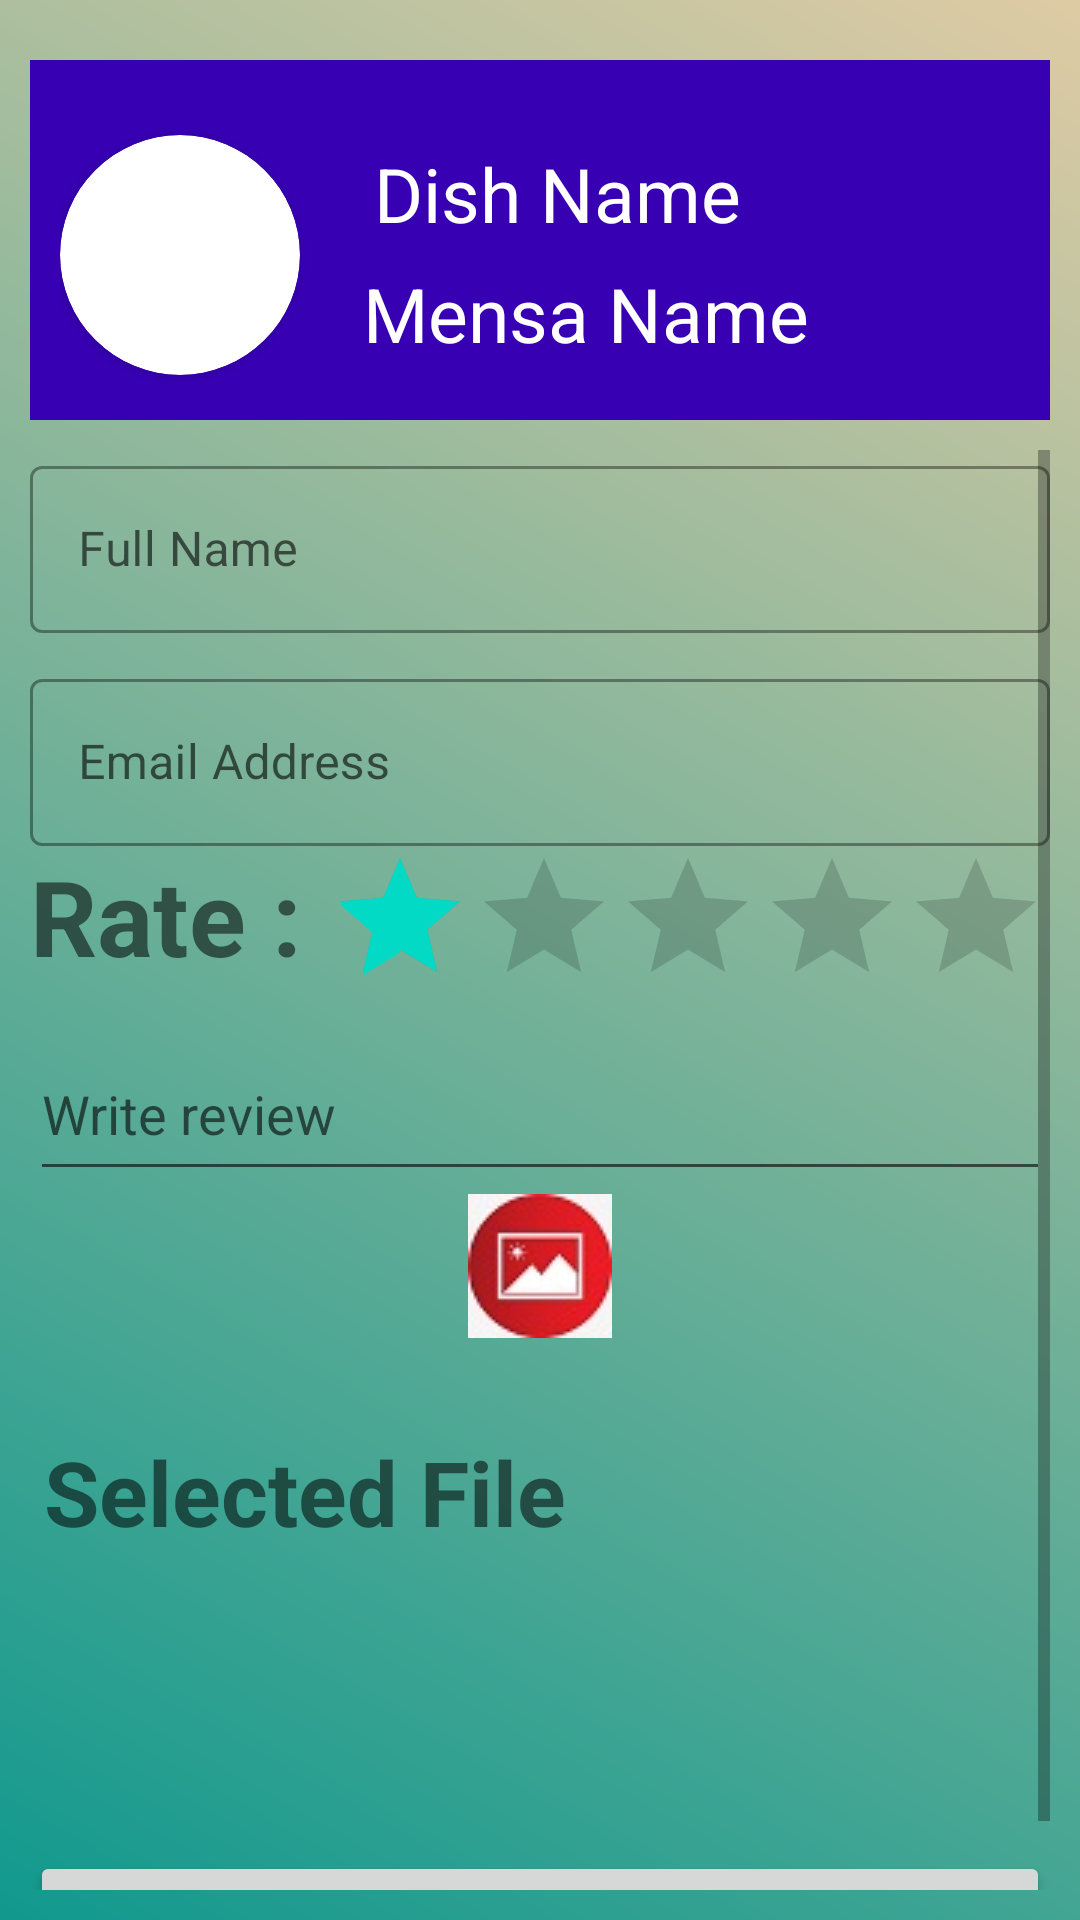

Write the Android layout XML for this screen, with the resource values it uses.
<!-- AndroidManifest.xml: application theme Theme.MensaFoodReview -->
<!-- res/layout/activity_review_form.xml -->
<?xml version="1.0" encoding="utf-8"?>
<LinearLayout xmlns:android="http://schemas.android.com/apk/res/android"
    xmlns:app="http://schemas.android.com/apk/res-auto"
    xmlns:tools="http://schemas.android.com/tools"
    android:layout_width="match_parent"
    android:layout_height="match_parent"
    android:paddingTop="20dp"
    android:paddingHorizontal="10dp"
    android:orientation="vertical"
    android:background="@drawable/gradiant"
    tools:context=".reviewForm">

    <androidx.constraintlayout.widget.ConstraintLayout
        android:layout_width="match_parent"
        android:layout_height="120dp"
        android:background="@color/purple_700"
        android:orientation="horizontal"
        android:paddingTop="10dp"
        android:paddingHorizontal="10dp"
    >

        <TextView
            android:id="@+id/dishName"
            android:layout_width="wrap_content"
            android:layout_height="wrap_content"
            android:layout_marginStart="10dp"
            android:lineHeight="45dp"
            android:text="Dish Name"
            android:textColor="@color/white"
            android:textSize="25sp"
            app:layout_constraintBottom_toTopOf="@+id/mensaName"
            app:layout_constraintEnd_toEndOf="parent"
            app:layout_constraintHorizontal_bias="0.135"
            app:layout_constraintStart_toEndOf="@+id/cardView"
            app:layout_constraintTop_toTopOf="parent"
            app:layout_constraintVertical_bias="0.735" />

        <TextView
            android:id="@+id/mensaName"
            android:layout_width="wrap_content"
            android:layout_height="wrap_content"
            android:layout_marginStart="10dp"
            android:textColor="@color/white"
            android:text="Mensa Name"
            android:textSize="25sp"
            android:transitionName="logoDesc_tran"
            app:layout_constraintBottom_toBottomOf="parent"
            app:layout_constraintEnd_toEndOf="parent"
            app:layout_constraintHorizontal_bias="0.135"
            app:layout_constraintStart_toEndOf="@+id/cardView"
            app:layout_constraintTop_toTopOf="parent"
            app:layout_constraintVertical_bias="0.757" />

        <androidx.cardview.widget.CardView
            android:id="@+id/cardView"
            android:layout_width="80dp"
            android:layout_height="80dp"
            app:layout_constraintBottom_toBottomOf="parent"
            app:layout_constraintEnd_toEndOf="parent"
            app:layout_constraintHorizontal_bias="0.0"
            app:layout_constraintStart_toStartOf="parent"
            app:layout_constraintTop_toTopOf="parent"
            android:outlineAmbientShadowColor="@color/white"
            app:cardCornerRadius="40dp">

            <ImageView
                android:id="@+id/dishImage"
                android:layout_width="match_parent"
                android:layout_height="match_parent"
                android:scaleType="centerCrop"
                android:src="@drawable/a0"
                app:layout_constraintBottom_toBottomOf="parent"
                app:layout_constraintEnd_toEndOf="parent"
                app:layout_constraintStart_toStartOf="parent"
                app:layout_constraintTop_toTopOf="parent" />
        </androidx.cardview.widget.CardView>
    </androidx.constraintlayout.widget.ConstraintLayout>

    <ScrollView
        android:layout_width="match_parent"
        android:layout_height="match_parent"
        android:paddingVertical="10dp">
        <LinearLayout
            android:layout_width="match_parent"
            android:layout_height="wrap_content"
            android:orientation="vertical">
            
            <com.google.android.material.textfield.TextInputLayout
                android:id="@+id/fullname"
                android:layout_width="match_parent"
                android:layout_height="wrap_content"
                style="@style/Widget.MaterialComponents.TextInputLayout.OutlinedBox"
                android:hint="Full Name"
                android:nextFocusDown="@id/email">
                <com.google.android.material.textfield.TextInputEditText
                    android:layout_width="match_parent"
                    android:layout_height="wrap_content"
                    android:singleLine="true"/>
            </com.google.android.material.textfield.TextInputLayout>
            
            <com.google.android.material.textfield.TextInputLayout
                android:id="@+id/email"
                style="@style/Widget.MaterialComponents.TextInputLayout.OutlinedBox"
                android:layout_width="match_parent"
                android:layout_height="wrap_content"
                android:layout_marginTop="10dp"
                android:hint="Email Address"
                android:orientation="vertical">

                <com.google.android.material.textfield.TextInputEditText
                    android:layout_width="match_parent"
                    android:layout_height="wrap_content"
                    android:inputType="textEmailAddress"
                    android:singleLine="true" />
            </com.google.android.material.textfield.TextInputLayout>
            <LinearLayout
                android:layout_width="match_parent"
                android:layout_height="wrap_content"
                android:orientation="horizontal">
                <TextView
                    android:layout_width="wrap_content"
                    android:layout_height="wrap_content"
                    android:textSize="35dp"
                    android:textStyle="bold"
                    android:lineHeight="40dp"
                    android:text="Rate : "/>
                <RatingBar
                    android:id="@+id/ratingBar"
                    android:layout_width="wrap_content"
                    android:layout_height="wrap_content"
                    android:clickable="true"
                    android:foregroundTint="@color/purple_700"
                    android:contentDescription="Select Start to rate"
                    android:isIndicator="false"
                    android:numStars="5"
                    android:rating="1.0"
                    android:stepSize="1.0" />
            </LinearLayout>

            <EditText
                android:id="@+id/description"
                android:layout_width="match_parent"
                android:layout_height="wrap_content"
                android:layout_marginTop="10dp"
                android:ems="10"
                android:gravity="start|top"
                android:hint="Write review"
                android:inputType="textMultiLine"
                android:minHeight="48dp" />


            <androidx.constraintlayout.widget.ConstraintLayout
                android:layout_width="match_parent"
                android:layout_height="match_parent"
                android:orientation="horizontal"
                >

                <ImageButton
                    android:id="@+id/galleryButton"
                    android:layout_width="50dp"
                    android:layout_height="50dp"
                    android:baselineAlignBottom="true"
                    app:layout_constraintBottom_toBottomOf="parent"
                    app:layout_constraintEnd_toEndOf="parent"
                    app:layout_constraintStart_toStartOf="parent"
                    app:layout_constraintTop_toTopOf="parent"
                    app:srcCompat="@drawable/gallery" />

            </androidx.constraintlayout.widget.ConstraintLayout>

            <androidx.constraintlayout.widget.ConstraintLayout
                android:layout_width="match_parent"
                android:layout_height="wrap_content"
                android:orientation="horizontal"
                >

                <TextView
                    android:layout_width="wrap_content"
                    android:layout_height="wrap_content"
                    android:text="Selected File"
                    android:textSize="30dp"
                    android:textStyle="bold"
                    app:layout_constraintBottom_toBottomOf="parent"
                    app:layout_constraintEnd_toStartOf="@+id/imageView"
                    app:layout_constraintStart_toStartOf="parent"
                    app:layout_constraintTop_toTopOf="parent" />

                <ImageView
                    android:id="@+id/imageView"
                    android:layout_width="100dp"
                    android:layout_height="100dp"
                    android:contentDescription="Selected Photo"
                    android:scaleType="fitCenter"
                    app:layout_constraintBottom_toBottomOf="parent"
                    app:layout_constraintEnd_toEndOf="parent"
                    app:layout_constraintHorizontal_bias="0.763"
                    app:layout_constraintStart_toStartOf="parent"
                    app:layout_constraintTop_toTopOf="parent"
                    app:layout_constraintVertical_bias="1.0" />
            </androidx.constraintlayout.widget.ConstraintLayout>

            <ProgressBar
                android:id="@+id/uploadDataProgressBar"
                android:layout_width="match_parent"
                android:layout_height="50dp"
                android:visibility="invisible"
                android:layout_marginTop="10dp"/>

            
            <Button
                android:id="@+id/submitBtn"
                android:layout_width="match_parent"
                android:layout_height="wrap_content"
                android:text="Submit"
                android:layout_marginTop="10dp"
                android:textSize="20sp"
                />
        </LinearLayout>
    </ScrollView>

</LinearLayout>
<!-- resources referenced by this layout -->
<resources>
  <color name="purple_700">#FF3700B3</color>
  <color name="white">#FFFFFFFF</color>
  <!-- drawable gallery: jpg bitmap (drawable, 2665 bytes) -->
  <!-- drawable gradiant (drawable) -->
  <?xml version="1.0" encoding="utf-8"?>
  <shape xmlns:android="http://schemas.android.com/apk/res/android"
      android:shape="rectangle">
      <gradient
          android:startColor="#11998e"
          android:endColor="#DECBA4"
          android:angle="45" />
  </shape>
  <style name="Theme.MensaFoodReview" parent="Theme.MaterialComponents.DayNight.DarkActionBar">
          
          <item name="colorPrimary">@color/purple_500</item>
          <item name="colorPrimaryVariant">@color/purple_700</item>
          <item name="colorOnPrimary">@color/white</item>
          
          <item name="colorSecondary">@color/teal_200</item>
          <item name="colorSecondaryVariant">@color/teal_700</item>
          <item name="colorOnSecondary">@color/black</item>
          
          <item name="android:statusBarColor" tools:targetApi="l">?attr/colorPrimaryVariant</item>
          
      </style>
  <color name="purple_500">#FF6200EE</color>
  <color name="teal_200">#FF03DAC5</color>
  <color name="teal_700">#FF018786</color>
  <color name="black">#FF000000</color>
</resources>
